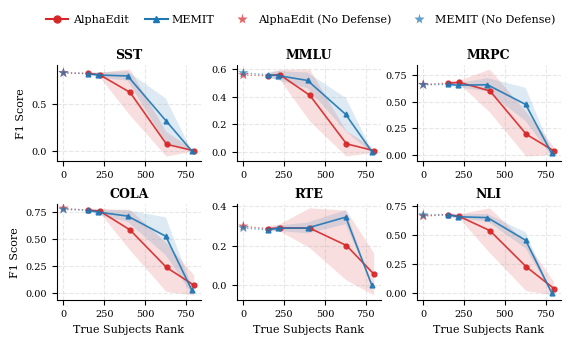

The matplotlib source for this figure:
import matplotlib.pyplot as plt
import numpy as np
from matplotlib.lines import Line2D


plt.rcParams['font.family'] = 'serif'
plt.rcParams['font.serif'] = ['Times New Roman', 'Times', 'DejaVu Serif']
plt.rcParams['axes.linewidth'] = 0.8
plt.rcParams['xtick.major.width'] = 0.8
plt.rcParams['ytick.major.width'] = 0.8
plt.rcParams['font.size'] = 8
plt.rcParams['axes.labelsize'] = 9
plt.rcParams['xtick.labelsize'] = 7
plt.rcParams['ytick.labelsize'] = 7
plt.rcParams['legend.fontsize'] = 8
plt.rcParams['figure.dpi'] = 300


# mcf MEMIT/AlphaEdit
data = {
    'SST': {
        'AlphaEdit': {'no_defense_f1': 0.8311, 'f1_mean': [0.8268, 0.8103, 0.6234, 0.0724, 0.0020],
                      'f1_std': [0.0094, 0.0231, 0.2433, 0.1302, 0.0059],
                      'rank_mean': [151.22, 222.65, 408.40, 631.64, 801.50],
                      'rank_std': [1.38, 20.25, 12.13, 40.68, 44.99]},
        'MEMIT': {'no_defense_f1': 0.8311, 'f1_mean': [0.8218, 0.8075, 0.7980, 0.3235, 0.0000],
                  'f1_std': [0.0111, 0.0278, 0.0497, 0.2348, 0.0000],
                  'rank_mean': [149.99, 215.22, 393.64, 627.40, 786.82], 'rank_std': [2.02, 18.10, 26.20, 44.13, 35.29]}
    },
    'MMLU': {
        'AlphaEdit': {'no_defense_f1': 0.5547, 'f1_mean': [0.5488, 0.5579, 0.4078, 0.0609, 0.0110],
                      'f1_std': [0.0145, 0.0330, 0.1862, 0.0913, 0.0145],
                      'rank_mean': [151.22, 222.65, 408.40, 631.64, 801.50],
                      'rank_std': [1.38, 20.25, 12.13, 40.68, 44.99]},
        'MEMIT': {'no_defense_f1': 0.5695, 'f1_mean': [0.5562, 0.5498, 0.5153, 0.2715, 0.0047],
                  'f1_std': [0.0210, 0.0328, 0.0564, 0.1194, 0.0100],
                  'rank_mean': [149.99, 215.22, 393.64, 627.40, 786.82], 'rank_std': [2.02, 18.10, 26.20, 44.13, 35.29]}
    },
    'MRPC': {
        'AlphaEdit': {'no_defense_f1': 0.6601, 'f1_mean': [0.6732, 0.6802, 0.6011, 0.1947, 0.0384],
                      'f1_std': [0.0201, 0.0156, 0.2001, 0.2078, 0.0352],
                      'rank_mean': [151.22, 222.65, 408.40, 631.64, 801.50],
                      'rank_std': [1.38, 20.25, 12.13, 40.68, 44.99]},
        'MEMIT': {'no_defense_f1': 0.6576, 'f1_mean': [0.6616, 0.6541, 0.6581, 0.4740, 0.0170],
                  'f1_std': [0.0121, 0.0193, 0.0624, 0.1554, 0.0272],
                  'rank_mean': [149.99, 215.22, 393.64, 627.40, 786.82], 'rank_std': [2.02, 18.10, 26.20, 44.13, 35.29]}
    },
    'COLA': {
        'AlphaEdit': {'no_defense_f1': 0.7810, 'f1_mean': [0.7629, 0.7562, 0.5812, 0.2344, 0.0682],
                      'f1_std': [0.0149, 0.0143, 0.1869, 0.2260, 0.0917],
                      'rank_mean': [151.22, 222.65, 408.40, 631.64, 801.50],
                      'rank_std': [1.38, 20.25, 12.13, 40.68, 44.99]},
        'MEMIT': {'no_defense_f1': 0.7703, 'f1_mean': [0.7646, 0.7451, 0.7094, 0.5224, 0.0234],
                  'f1_std': [0.0123, 0.0277, 0.0522, 0.1748, 0.0363],
                  'rank_mean': [149.99, 215.22, 393.64, 627.40, 786.82], 'rank_std': [2.02, 18.10, 26.20, 44.13, 35.29]}
    },
    'RTE': {
        'AlphaEdit': {'no_defense_f1': 0.2988, 'f1_mean': [0.2859, 0.2905, 0.2886, 0.2010, 0.0541],
                      'f1_std': [0.0132, 0.0169, 0.1011, 0.1767, 0.1062],
                      'rank_mean': [151.22, 222.65, 408.40, 631.64, 801.50],
                      'rank_std': [1.38, 20.25, 12.13, 40.68, 44.99]},
        'MEMIT': {'no_defense_f1': 0.2903, 'f1_mean': [0.2803, 0.2887, 0.2898, 0.3450, 0.00],
                  'f1_std': [0.0082, 0.0134, 0.0277, 0.0356, 0.0000],
                  'rank_mean': [149.99, 215.22, 393.64, 627.40, 786.82], 'rank_std': [2.02, 18.10, 26.20, 44.13, 35.29]}
    },
    'NLI': {
        'AlphaEdit': {'no_defense_f1': 0.6659, 'f1_mean': [0.6782, 0.6629, 0.5400, 0.2255, 0.0367],
                      'f1_std': [0.0131, 0.0191, 0.1935, 0.2097, 0.0580],
                      'rank_mean': [151.22, 222.65, 408.40, 631.64, 801.50],
                      'rank_std': [1.38, 20.25, 12.13, 40.68, 44.99]},
        'MEMIT': {'no_defense_f1': 0.6753, 'f1_mean': [0.6795, 0.6602, 0.6528, 0.4564, 0.0000],
                  'f1_std': [0.0106, 0.0221, 0.0314, 0.0691, 0.0000],
                  'rank_mean': [149.99, 215.22, 393.64, 627.40, 786.82], 'rank_std': [2.02, 18.10, 26.20, 44.13, 35.29]}
    }
}

# zsre MEMIT/AlphaEdit
# data = {
#     'SST': {
#         'AlphaEdit': {'no_defense_f1': 0.8134, 'f1_mean': [0.7953, 0.7879, 0.5538, 0.4144],
#                       'f1_std': [0.0225, 0.0304, 0.2778, 0.2671],
#                       'rank_mean': [132.30, 153.18, 163.01, 176.38],
#                       'rank_std': [2.63, 5.57, 8.63, 9.94]
#                       },
#         'MEMIT': {'no_defense_f1': 0.8202, 'f1_mean': [0.8144, 0.8141, 0.6838, 0.3323],
#                   'f1_std': [0.0128, 0.0204, 0.1275, 0.2894],
#                   'rank_mean': [133.86, 157.22, 162.44, 175.71],
#                   'rank_std': [0.79, 4.45, 5.84, 5.71]
#                   }
#     },
#     'MMLU': {
#         'AlphaEdit': {'no_defense_f1': 0.5700, 'f1_mean': [0.5526, 0.5433, 0.4030, 0.3505],
#                       'f1_std': [0.0250, 0.0247, 0.1796, 0.1129],
#                       'rank_mean': [132.30, 153.18, 163.01, 176.38],
#                       'rank_std': [2.63, 5.57, 8.63, 9.94]
#                       },
#         'MEMIT': {'no_defense_f1': 0.5839, 'f1_mean': [0.5838, 0.5390, 0.4517, 0.2063],
#                   'f1_std': [0.0144, 0.0314, 0.1139, 0.2333],
#                   'rank_mean': [133.86, 157.22, 162.44, 175.71],
#                   'rank_std': [0.79, 4.45, 5.84, 5.71]
#                   }
#     },
#     'MRPC': {
#         'AlphaEdit': {'no_defense_f1': 0.6594, 'f1_mean': [0.6595, 0.6594, 0.4679, 0.6163],
#                       'f1_std': [0.0155, 0.0187, 0.2231, 0.0820],
#                       'rank_mean': [132.30, 153.18, 163.01, 176.38],
#                       'rank_std': [2.63, 5.57, 8.63, 9.94]
#                       },
#         'MEMIT': {'no_defense_f1': 0.6602, 'f1_mean': [0.6654, 0.6614, 0.5966, 0.3583],
#                   'f1_std': [0.0117, 0.0167, 0.0829, 0.2564],
#                   'rank_mean': [133.86, 157.22, 162.44, 175.71],
#                   'rank_std': [0.79, 4.45, 5.84, 5.71]
#                   }
#     },
#     'COLA': {
#         'AlphaEdit': {'no_defense_f1': 0.7794, 'f1_mean': [0.7568, 0.7443, 0.5643, 0.5895],
#                       'f1_std': [0.0138, 0.0228, 0.2503, 0.1656],
#                       'rank_mean': [132.30, 153.18, 163.01, 176.38],
#                       'rank_std': [2.63, 5.57, 8.63, 9.94]
#                       },
#         'MEMIT': {'no_defense_f1': 0.7599, 'f1_mean': [0.7661, 0.7739, 0.6832, 0.3210],
#                   'f1_std': [0.0054, 0.0152, 0.0742, 0.2918],
#                   'rank_mean': [133.86, 157.22, 162.44, 175.71],
#                   'rank_std': [0.79, 4.45, 5.84, 5.71]
#                   }
#     },
#     'RTE': {
#         'AlphaEdit': {'no_defense_f1': 0.2845, 'f1_mean': [0.2869, 0.2834, 0.3106, 0.3118],
#                       'f1_std': [0.0122, 0.0217, 0.0186, 0.0093],
#                       'rank_mean': [132.30, 153.18, 163.01, 176.38],
#                       'rank_std': [2.63, 5.57, 8.63, 9.94]
#                       },
#         'MEMIT': {'no_defense_f1': 0.2841, 'f1_mean': [0.2714, 0.2707, 0.2851, 0.2333],
#                   'f1_std': [0.0088, 0.0143, 0.0180, 0.1861],
#                   'rank_mean': [133.86, 157.22, 162.44, 175.71],
#                   'rank_std': [0.79, 4.45, 5.84, 5.71]
#                   }
#     },
#     'NLI': {
#         'AlphaEdit': {'no_defense_f1': 0.6505, 'f1_mean': [0.6659, 0.6562, 0.5487, 0.5440],
#                       'f1_std': [0.0111, 0.0124, 0.1226, 0.0831],
#                       'rank_mean': [132.30, 153.18, 163.01, 176.38],
#                       'rank_std': [2.63, 5.57, 8.63, 9.94]
#                       },
#         'MEMIT': {'no_defense_f1': 0.6631, 'f1_mean': [0.6732, 0.6847, 0.5830, 0.3561],
#                   'f1_std': [0.0106, 0.0182, 0.1293, 0.2280],
#                   'rank_mean': [133.86, 157.22, 162.44, 175.71],
#                   'rank_std': [0.79, 4.45, 5.84, 5.71]
#                   }
#     }
# }



# ROME
# data = {
#     'SST': {
#         'CounterFact': {'no_defense_f1': 0.8272, 'f1_mean': [0.8201, 0.8234, 0.8179, 0.7914, 0.8039],
#                       'f1_std': [0.0051, 0.0117, 0.0099, 0.0672, 0.0160],
#                       'rank_mean': [1.00, 1.20, 12.60, 13.90, 17.20],
#                       'rank_std': [0.00, 0.40, 3.72, 1.35, 11.41]
#                       },
#         'zsRE': {'no_defense_f1': 0.8189, 'f1_mean': [0.8195, 0.8232, 0.8215, 0.8189, 0.8015],
#                   'f1_std': [0.0065, 0.0073, 0.0066, 0.0080, 0.0190],
#                   'rank_mean': [1.00, 2.00, 9.20, 25.30, 30.40],
#                   'rank_std': [0.00, 1.54, 2.23, 29.81, 20.21]
#                   }
#     },
#     'MMLU': {
#         'CounterFact': {'no_defense_f1': 0.5536, 'f1_mean': [0.5529, 0.5359, 0.5421, 0.5229, 0.5601],
#                       'f1_std': [0.0107, 0.0217, 0.0136, 0.0423, 0.0151],
#                       'rank_mean': [1.00, 1.20, 12.60, 13.90, 17.20],
#                       'rank_std': [0.00, 0.40, 3.72, 1.35, 11.41]
#                       },
#         'zsRE': {'no_defense_f1': 0.5664, 'f1_mean': [0.5631, 0.5423, 0.5350, 0.5360, 0.5394],
#                   'f1_std': [0.0041, 0.0131, 0.0185, 0.0147, 0.0178],
#                   'rank_mean': [1.00, 2.00, 9.20, 25.30, 30.40],
#                   'rank_std': [0.00, 1.54, 2.23, 29.81, 20.21]
#                   }
#     },
#     'MRPC': {
#         'CounterFact': {'no_defense_f1': 0.6651, 'f1_mean': [0.6610, 0.6617, 0.6649, 0.6578, 0.6632],
#                       'f1_std': [0.0078, 0.0090, 0.0111, 0.0088, 0.0283],
#                       'rank_mean': [1.00, 1.20, 12.60, 13.90, 17.20],
#                       'rank_std': [0.00, 0.40, 3.72, 1.35, 11.41]
#                       },
#         'zsRE': {'no_defense_f1': 0.6576, 'f1_mean': [0.6558, 0.6586, 0.6586, 0.6722, 0.6646],
#                   'f1_std': [0.0036, 0.0095, 0.0053, 0.0412, 0.0386],
#                   'rank_mean': [1.00, 2.00, 9.20, 25.30, 30.40],
#                   'rank_std': [0.00, 1.54, 2.23, 29.81, 20.21]
#                   }
#     },
#     'COLA': {
#         'CounterFact': {'no_defense_f1': 0.7626, 'f1_mean': [0.7684, 0.7686, 0.7710, 0.7619, 0.7517],
#                       'f1_std': [0.0039, 0.0138, 0.0091, 0.0081, 0.134],
#                       'rank_mean': [1.00, 1.20, 12.60, 13.90, 17.20],
#                       'rank_std': [0.00, 0.40, 3.72, 1.35, 11.41]
#                       },
#         'zsRE': {'no_defense_f1': 0.7607, 'f1_mean': [0.7607, 0.7663, 0.7668, 0.7611, 0.7539],
#                   'f1_std': [0.0000, 0.0057, 0.0107, 0.0130, 0.0094],
#                   'rank_mean': [1.00, 2.00, 9.20, 25.30, 30.40],
#                   'rank_std': [0.00, 1.54, 2.23, 29.81, 20.21]
#                   }
#     },
#     'RTE': {
#         'CounterFact': {'no_defense_f1': 0.2716, 'f1_mean': [0.2734, 0.2803, 0.2874, 0.2725, 0.2676],
#                       'f1_std': [0.0089, 0.0174, 0.0152, 0.0106, 0.0125],
#                       'rank_mean': [1.00, 1.20, 12.60, 13.90, 17.20],
#                       'rank_std': [0.00, 0.40, 3.72, 1.35, 11.41]
#                       },
#         'zsRE': {'no_defense_f1': 0.2773, 'f1_mean': [0.2773, 0.2786, 0.2833, 0.2776, 0.2827],
#                   'f1_std': [0.0000, 0.0124, 0.0050, 0.0082, 0.0109],
#                   'rank_mean': [1.00, 2.00, 9.20, 25.30, 30.40],
#                   'rank_std': [0.00, 1.54, 2.23, 29.81, 20.21]
#                   }
#     },
#     'NLI': {
#         'CounterFact': {'no_defense_f1': 0.6700, 'f1_mean': [0.6656, 0.6677, 0.6439, 0.6621, 0.6755],
#                       'f1_std': [0.0064, 0.0184, 0.0189, 0.0256, 0.0098],
#                       'rank_mean': [1.00, 1.20, 12.60, 13.90, 17.20],
#                       'rank_std': [0.00, 0.40, 3.72, 1.35, 11.41]
#                       },
#         'zsRE': {'no_defense_f1': 0.6660, 'f1_mean': [0.6703, 0.6770, 0.6681, 0.6594, 0.6612],
#                   'f1_std': [0.0086, 0.0093, 0.0078, 0.0167, 0.0192],
#                   'rank_mean': [1.00, 2.00, 9.20, 25.30, 30.40],
#                   'rank_std': [0.00, 1.54, 2.23, 29.81, 20.21]
#                   }
#     }
# }

datasets = ['SST', 'MMLU', 'MRPC', 'COLA', 'RTE', 'NLI']


fig, axes = plt.subplots(2, 3, figsize=(6.5, 3.4))
axes = axes.flatten()

styles = {
    'AlphaEdit': {'color': '#d62728', 'marker': 'o', 'label': 'AlphaEdit'},  # 红色
    'MEMIT': {'color': '#1f77b4', 'marker': '^', 'label': 'MEMIT'}  # 蓝色
}


# styles = {
#     'CounterFact': {'color': '#d62728', 'marker': 'o', 'label': 'AlphaEdit'},  # 红色
#     'zsRE': {'color': '#1f77b4', 'marker': '^', 'label': 'MEMIT'}  # 蓝色
# }

for i, ds_name in enumerate(datasets):
    ax = axes[i]
    ds_data = data[ds_name]

    for method in ['AlphaEdit', 'MEMIT']:
    # for method in ['CounterFact', 'zsRE']:
        m_data = ds_data[method]

        x = np.array(m_data['rank_mean'])
        y = np.array(m_data['f1_mean'])
        y_err = np.array(m_data['f1_std'])

        # nd_rank = 50.8
        # nd_rank = 47.2
        nd_rank = 1.00
        nd_f1 = m_data['no_defense_f1']
        c = styles[method]['color']


        ax.plot(x, y, color=c, marker=styles[method]['marker'], markersize=3.5, linewidth=1.2, alpha=0.9)


        ax.plot([nd_rank, x[0]], [nd_f1, y[0]], color=c, linestyle=':', linewidth=1.0, alpha=0.6)


        ax.scatter(nd_rank, nd_f1, color=c, marker='*', s=60, edgecolors='none', facecolors=c,
                   alpha=0.7, zorder=10)


        ax.fill_between(x, y - y_err, y + y_err, color=c, alpha=0.15, edgecolor=None)


    ax.set_title(ds_name, fontsize=9, pad=5, fontweight='bold')

    if i >= 3:
        ax.set_xlabel('True Subjects Rank', fontsize=8)
    if i % 3 == 0:
        ax.set_ylabel('F1 Score', fontsize=8)

    ax.grid(True, linestyle='--', alpha=0.3)
    ax.spines['top'].set_visible(False)
    ax.spines['right'].set_visible(False)


red_c = styles['AlphaEdit']['color']
blue_c = styles['MEMIT']['color']

# red_c = styles['CounterFact']['color']
# blue_c = styles['zsRE']['color']


custom_handles = [
    # 1. AlphaEdit
    Line2D([0], [0], color=red_c, marker='o', markersize=5, label='AlphaEdit', linestyle='-'),
    # 2. MEMIT
    Line2D([0], [0], color=blue_c, marker='^', markersize=5, label='MEMIT', linestyle='-'),
    # 3. AlphaEdit (No Def.)
    Line2D([0], [0], color=red_c, marker='*', markersize=8, markerfacecolor=red_c, markeredgecolor='none',
           linestyle='None', label='AlphaEdit (No Defense)', alpha=0.7),
    # 4. MEMIT (No Def.)
    Line2D([0], [0], color=blue_c, marker='*', markersize=8, markerfacecolor=blue_c, markeredgecolor='none',
           linestyle='None', label='MEMIT (No Defense)', alpha=0.7),
]


# custom_handles = [
#     # 1. AlphaEdit
#     Line2D([0], [0], color=red_c, marker='o', markersize=5, label='CounterFact', linestyle='-'),
#     # 2. MEMIT
#     Line2D([0], [0], color=blue_c, marker='^', markersize=5, label='zsRE', linestyle='-'),
#     # 3. AlphaEdit (No Def.)
#     Line2D([0], [0], color=red_c, marker='*', markersize=8, markerfacecolor=red_c, markeredgecolor='none',
#            linestyle='None', label='CounterFact (No Defense)', alpha=0.7),
#     # 4. MEMIT (No Def.)
#     Line2D([0], [0], color=blue_c, marker='*', markersize=8, markerfacecolor=blue_c, markeredgecolor='none',
#            linestyle='None', label='zsRE (No Defense)', alpha=0.7),
# ]

plt.subplots_adjust(top=0.80, wspace=0.25, hspace=0.45)



fig.legend(handles=custom_handles, loc='upper center', bbox_to_anchor=(0.5, 0.98),
           ncol=4, frameon=False, fontsize=8, columnspacing=1.5, handletextpad=0.4)

output_filename = 'privacy_utility_tradeoff_sorted_legend_batchedit_MCF.pdf'
plt.savefig(output_filename, bbox_inches='tight', dpi=300)
print(f"Chart saved to {output_filename}")

plt.show()
